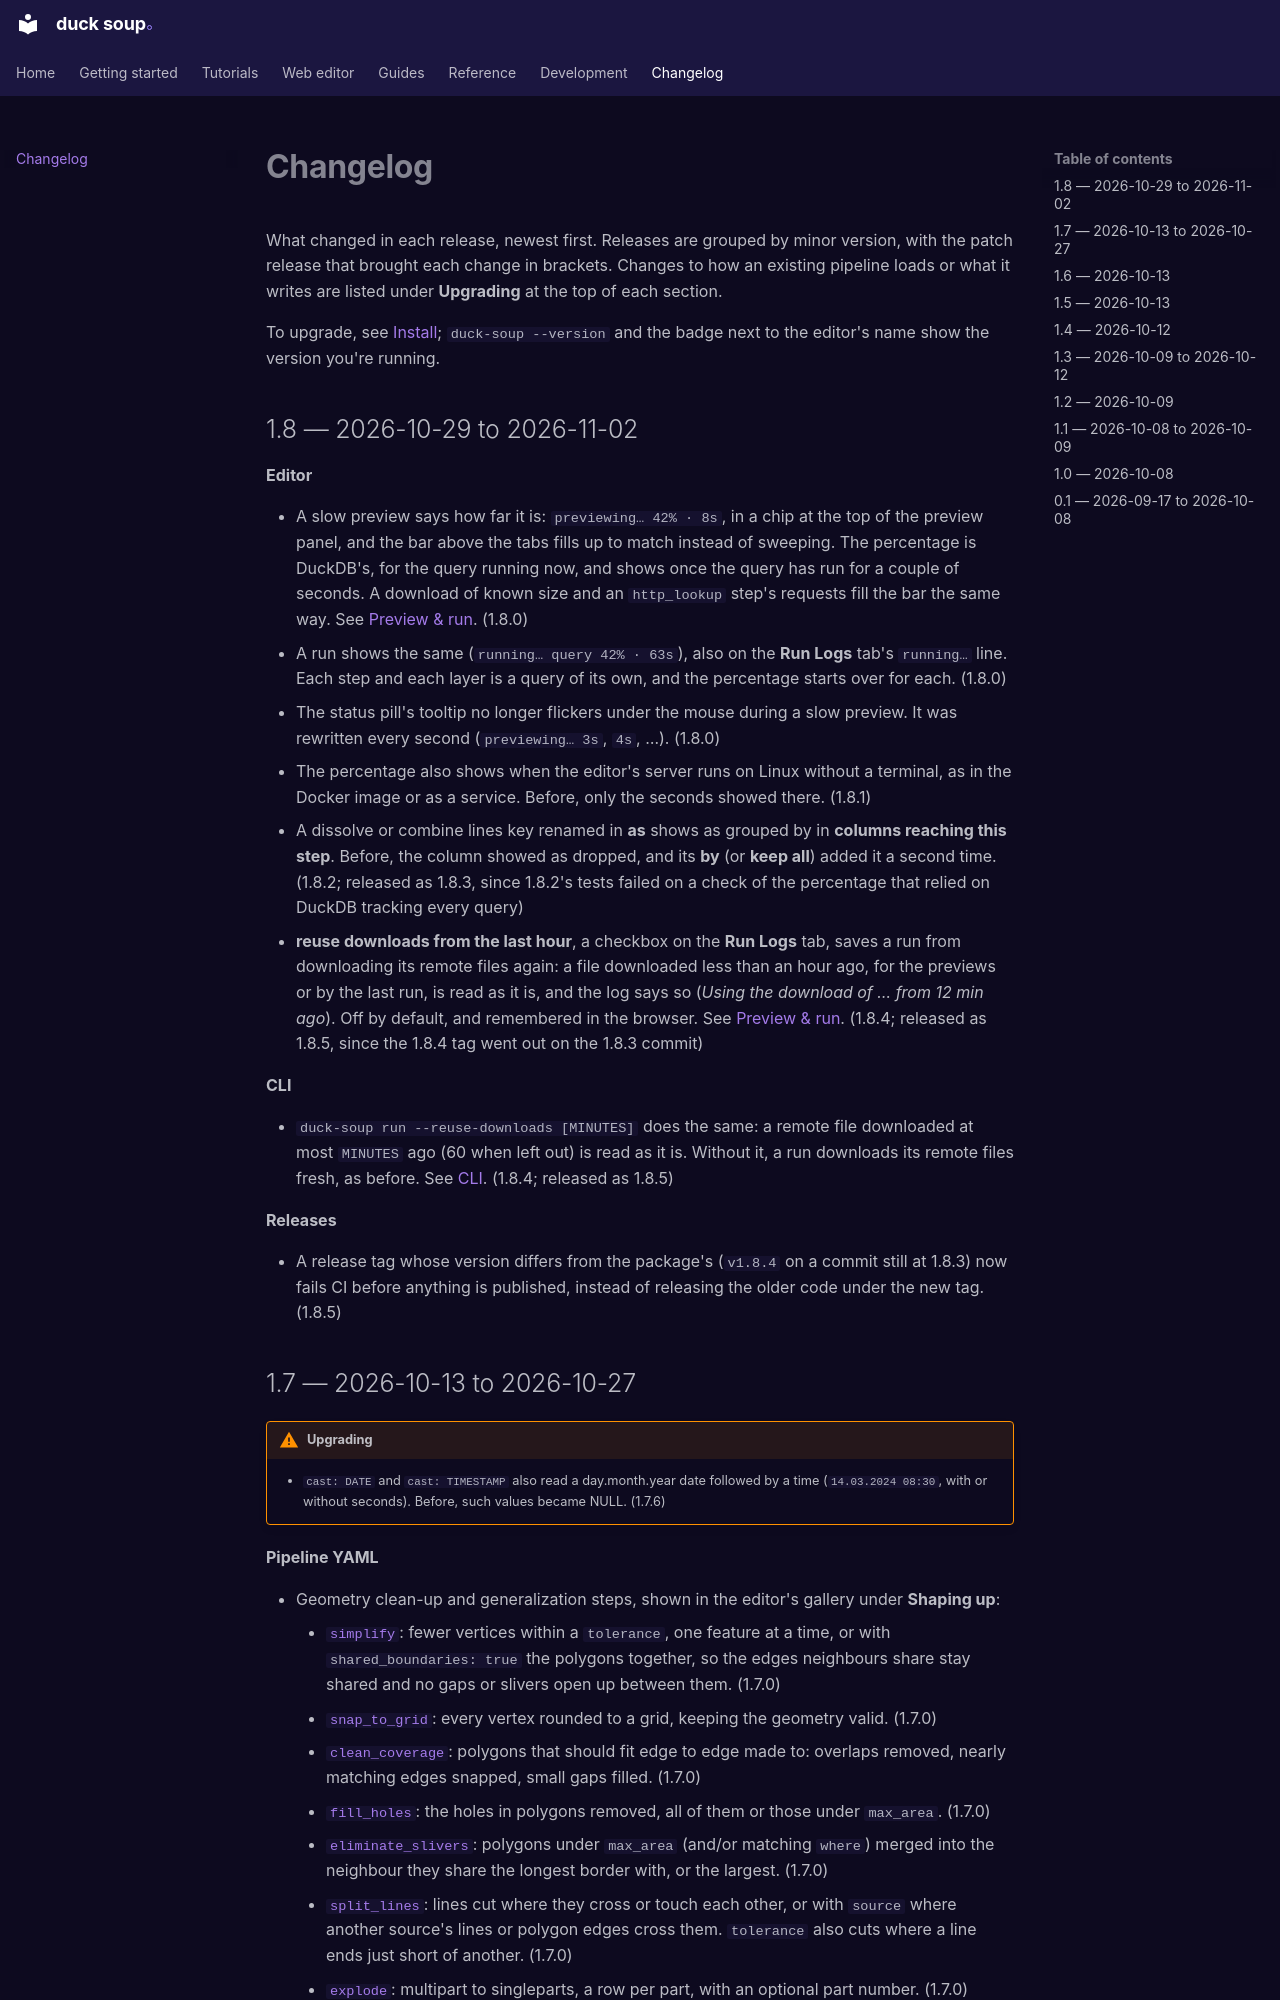

repository: henrik716/duck-soup · page: changelog/index.html · generator: mkdocs

# Changelog

What changed in each release, newest first. Releases are grouped by minor version, with
the patch release that brought each change in brackets. Changes to how an existing pipeline
loads or what it writes are listed under **Upgrading** at the top of each section.

To upgrade, see [Install](getting-started/install.md); `duck-soup --version` and the badge
next to the editor's name show the version you're running.

## 1.8 — 2026-10-29 to 2026-11-02

**Editor**

- A slow preview says how far it is: `previewing… 42% · 8s`, in a chip at the top of the
  preview panel, and the bar above the tabs fills up to match instead of sweeping. The
  percentage is DuckDB's, for the query running now, and shows once the query has run for a
  couple of seconds. A download of known size and an `http_lookup` step's requests fill the
  bar the same way. See [Preview & run](editor/preview-and-run.md). (1.8.0)
- A run shows the same (`running… query 42% · 63s`), also on the **Run Logs** tab's
  `running…` line. Each step and each layer is a query of its own, and the percentage starts
  over for each. (1.8.0)
- The status pill's tooltip no longer flickers under the mouse during a slow preview. It was
  rewritten every second (`previewing… 3s`, `4s`, …). (1.8.0)
- The percentage also shows when the editor's server runs on Linux without a terminal, as in
  the Docker image or as a service. Before, only the seconds showed there. (1.8.1)
- A dissolve or combine lines key renamed in **as** shows as grouped by in **columns reaching
  this step**. Before, the column showed as dropped, and its **by** (or **keep all**) added it
  a second time. (1.8.2; released as 1.8.3, since 1.8.2's tests failed on a check of the
  percentage that relied on DuckDB tracking every query)
- **reuse downloads from the last hour**, a checkbox on the **Run Logs** tab, saves a run
  from downloading its remote files again: a file downloaded less than an hour ago, for the
  previews or by the last run, is read as it is, and the log says so (*Using the download of
  … from 12 min ago*). Off by default, and remembered in the browser. See
  [Preview & run](editor/preview-and-run.md). (1.8.4; released as 1.8.5, since the 1.8.4
  tag went out on the 1.8.3 commit)

**CLI**

- `duck-soup run --reuse-downloads [MINUTES]` does the same: a remote file downloaded at most
  `MINUTES` ago (60 when left out) is read as it is. Without it, a run downloads its remote
  files fresh, as before. See [CLI](reference/cli.md#duck-soup-run). (1.8.4; released as
  1.8.5)

**Releases**

- A release tag whose version differs from the package's (`v1.8.4` on a commit still at
  1.8.3) now fails CI before anything is published, instead of releasing the older code
  under the new tag. (1.8.5)
